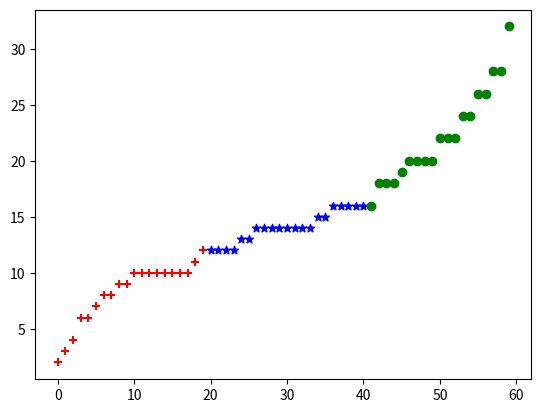

Reproduce this figure in Python. (Note: this script raises an exception after producing the figure.)
import numpy as np
import matplotlib.pyplot as plt
#k-meansを行うためのプログラム
class KMeans_pp:
    def __init__(self, n_clusters, max_iter = 1000, random_seed = 0):
        self.n_clusters = n_clusters
        self.max_iter = max_iter
        self.random_state = np.random.RandomState(random_seed)

    def fit(self, X):
        #ランダムに最初のクラスタ点を決定
        tmp = np.random.choice(np.array(range(X.shape[0])))
        first_cluster = X[tmp]
        first_cluster = first_cluster[np.newaxis,:]

        #最初のクラスタ点とそれ以外のデータ点との距離の2乗を計算し、それぞれをその総和で割る
        p = ((X - first_cluster)**2).sum(axis = 1) / ((X - first_cluster)**2).sum()

        r =  np.random.choice(np.array(range(X.shape[0])), size = 1, replace = False, p = p)

        first_cluster = np.r_[first_cluster ,X[r]]

        #分割するクラスター数が3個以上の場合
        if self.n_clusters >= 3:
            #指定の数のクラスタ点を指定できるまで繰り返し
            while first_cluster.shape[0] < self.n_clusters:
                #各クラスター点と各データポイントとの距離の2乗を算出
                dist_f = ((X[:, :, np.newaxis] - first_cluster.T[np.newaxis, :, :])**2).sum(axis = 1)
                #最も距離の近いクラスター点はどれか導出
                f_argmin = dist_f.argmin(axis = 1)
                #最も距離の近いクラスター点と各データポイントとの距離の2乗を導出
                for i in range(dist_f.shape[1]):
                    dist_f.T[i][f_argmin != i] = 0

                #新しいクラスタ点を確率的に導出
                pp = dist_f.sum(axis = 1) / dist_f.sum()
                rr = np.random.choice(np.array(range(X.shape[0])), size = 1, replace = False, p = pp)
                #新しいクラスター点を初期値として加える
                first_cluster = np.r_[first_cluster ,X[rr]]        

        #最初のラベルづけを行う
        dist = (((X[:, :, np.newaxis] - first_cluster.T[np.newaxis, :, :]) ** 2).sum(axis = 1))
        self.labels_ = dist.argmin(axis = 1)
        labels_prev = np.zeros(X.shape[0])
        count = 0
        self.cluster_centers_ = np.zeros((self.n_clusters, X.shape[1]))

        #各データポイントが属しているクラスターが変化しなくなった、又は一定回数の繰り返しを越した場合は終了
        while (not (self.labels_ == labels_prev).all() and count < self.max_iter):
            #その時点での各クラスターの重心を計算する
            for i in range(self.n_clusters):
                XX = X[self.labels_ == i, :]
                self.cluster_centers_[i, :] = XX.mean(axis = 0)
            #各データポイントと各クラスターの重心間の距離を総当たりで計算する
            dist = ((X[:, :, np.newaxis] - self.cluster_centers_.T[np.newaxis, :, :]) ** 2).sum(axis = 1)
            #1つ前のクラスターラベルを覚えておく。1つ前のラベルとラベルが変化しなければプログラムは終了する。
            labels_prev = self.labels_
            #再計算した結果、最も距離の近いクラスターのラベルを割り振る
            self.labels_ = dist.argmin(axis = 1)
            count += 1
            self.count = count

    def predict(self, X):
        dist = ((X[:, :, np.newaxis] - self.cluster_centers_.T[np.newaxis, :, :]) ** 2).sum(axis = 1)
        labels = dist.argmin(axis = 1)
        return labels
#用いるデータ
data = [10, 10, 18, 16, 14, 13, 19, 16, 14, 16, 12, 14, 12, 26, 22, 20, 20, 26, 24, 24, 12, 3, 16, 16, 7, 10 , 10, 10, 15, 15, 10, 13, 16, 28, 28, 20, 14, 20, 22, 12, 14, 11, 8, 10, 8, 2, 10, 12, 6, 18, 4, 14, 6, 9, 9, 32, 22, 14, 14, 18]
data.sort()
data_lst = []
lst1 = []
lst2 = []
lst3 = []
pittari = 0
nomal = 0
over = 0
L = 0 #ウエストの値
for i, n in enumerate(data,0):
    data_lst_1 = [i, n]
    data_lst.append(data_lst_1)
atumi_data = np.array(data_lst)

#3つのクラスタに分けるモデルを作成
model =  KMeans_pp(3)
model.fit(atumi_data)

#print(model.labels_)

#ラベルごとに平均を出す
for i in range(len(data)):
  if model.labels_[i] == 2:
    lst1.append(data[i])
  elif model.labels_[i] == 1:
    lst2.append(data[i])
  elif model.labels_[i] == 0:
    lst3.append(data[i]) 

lst1_ave = sum(lst1) / len(lst1)
lst2_ave = sum(lst2) / len(lst2)
lst3_ave = sum(lst3) / len(lst3)

ave_lst = [lst1_ave, lst2_ave, lst3_ave]#平均のリスト作成
ave_lst.sort()

#クラスタリングの引く値の抽出
pittari = round(ave_lst[0])
nomal = round(ave_lst[1])
over = round(ave_lst[2])

#print(pittari)
#print(nomal)
#print(over)

# クラスタリングの画像プロット
markers = ["+", "*", "o", '+']
color = ['r', 'b', 'g', 'k']
for i in range(4):
    p = atumi_data[model.labels_ == i, :]
    plt.scatter(p[:, 0], p[:, 1], marker = markers[i], color = color[i])

plt.show()

clothing_size = int(input("1:ぴちぴちサイズ,2:ちょうどいいサイズ,3:オーバサイズから数字を1つ選んでください."))
if clothing_size == 1:
    L = L - pittari
elif clothing_size == 2:
    L = L - nomal
elif clothing_size == 3:
    L = L - over
print(L)